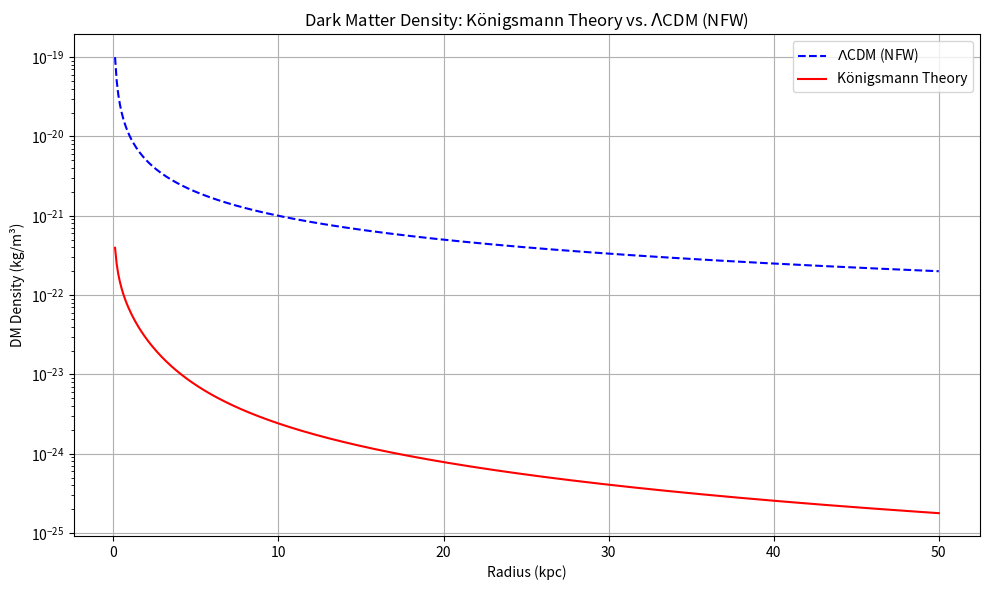

This chart was generated by the following Python code: (Note: this script raises an exception after producing the figure.)

import numpy as np
import matplotlib.pyplot as plt

# Constants
r_0 = 1.0  # kpc
rho_0 = 1e-20  # kg/m^3
Phi = 1.618  # Golden ratio
gamma = 0.01  # Backflow amplitude (dimensionless)
kpc_to_m = 3.0857e19  # m/kpc

# Radius array
r = np.linspace(0.1, 50, 500)  # kpc (0.1 to 50)

# Density profiles
rho_nfw = rho_0 / (r / r_0)  # NFW profile, normalized
rho_fractal = gamma * rho_0 * (r / r_0)**(-Phi) * (1 - np.exp(-r / r_0))  # Königsmann fractal backflow

# Plot
plt.figure(figsize=(10, 6))
plt.plot(r, rho_nfw, 'b--', label=r'$\Lambda$CDM (NFW)')
plt.plot(r, rho_fractal, 'r-', label='Königsmann Theory')
plt.xlabel('Radius (kpc)')
plt.ylabel('DM Density (kg/m³)')
plt.title('Dark Matter Density: Königsmann Theory vs. $\Lambda$CDM (NFW)')
plt.yscale('log')
plt.grid(True)
plt.legend()
plt.tight_layout()
plt.savefig('figures/dm_backflow.pdf', format='pdf', dpi=600)
plt.show()
